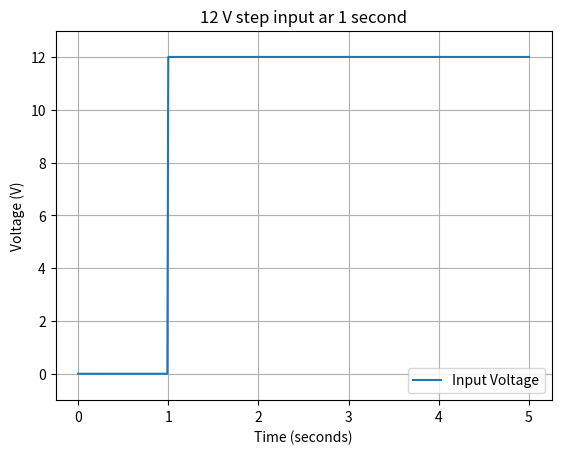

Here is the Python script that generated this plot:
# 1. Create a virtual environment and install numpy and matplotlib.
# 2. Write day01.py that creates time values from 0 to 5 seconds, models a simple voltage step (0 V before 1 s, 12 V afterward), and plots voltage versus time with labelled axes and a title.
# 3. Save the graph as day01_voltage.png.
import numpy as np
import matplotlib.pyplot as plt

time=np.linspace(0,5,501)
voltage=np.where(time < 1, 0, 12)

plt.plot(time, voltage, label='Input Voltage')
plt.xlabel('Time (seconds)')
plt.ylabel('Voltage (V)')
plt.title('12 V step input ar 1 second')
plt.grid(True)
plt.legend()
plt.ylim(-1, 13)
plt.savefig('day01_voltage.png', dpi=200, bbox_inches='tight')
plt.show()
